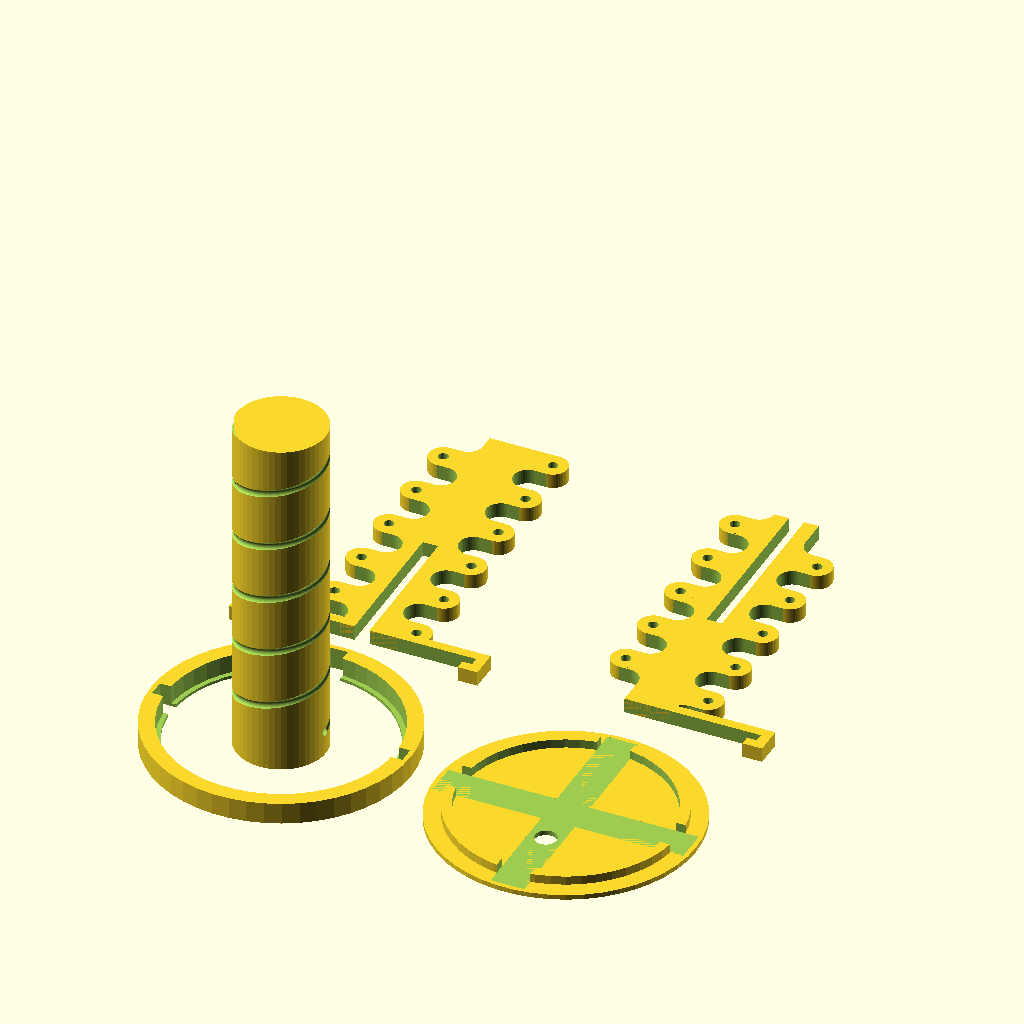
Cell 1 — every parameter at its default value.
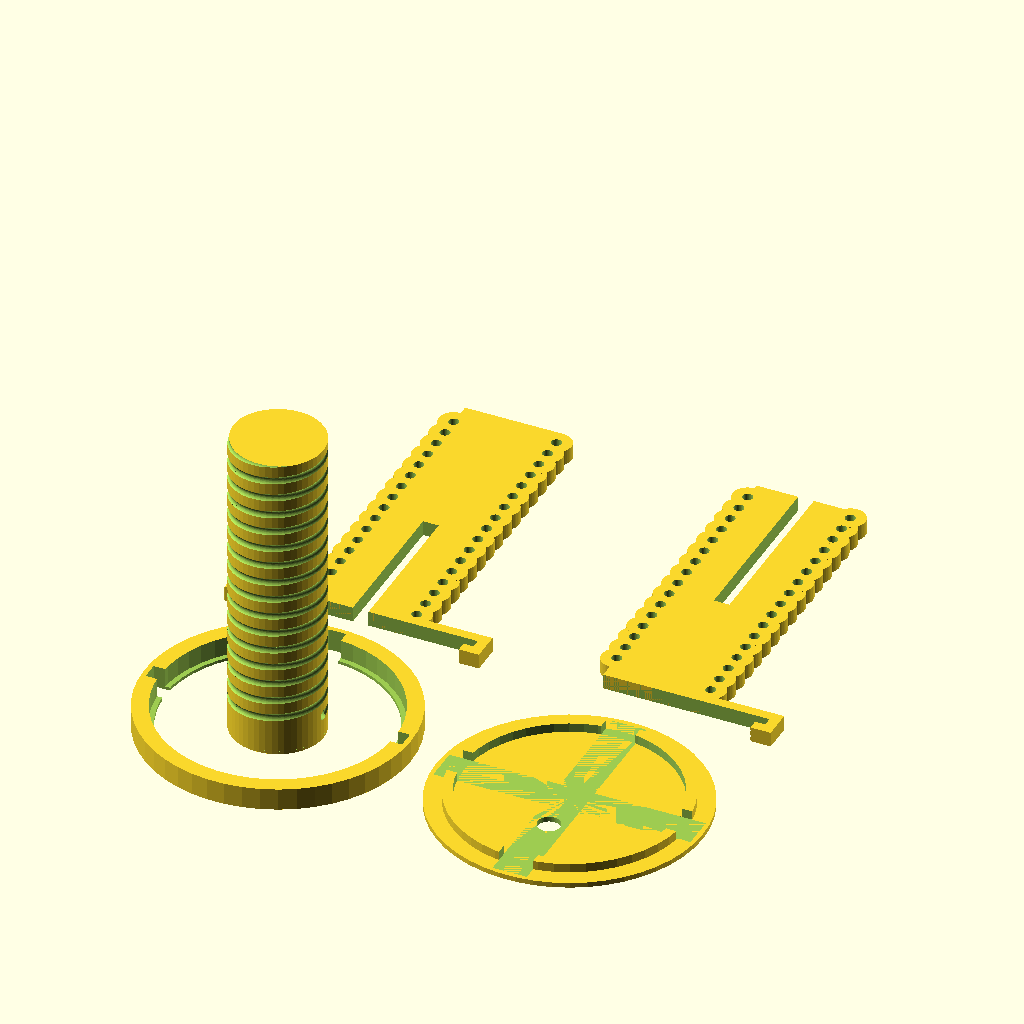
Cell 2: turns = 16 (everything else at default).
The same orthographic view direction (rotation 55°, 0°, 25°; colour scheme Cornfield) for every cell, with the view re-fitted per cell, so scale and position can differ between cells.
The OpenSCAD source (inputs/thingiverse/thing-2497461/files/helix.scad):
/* [General] */
// Which parts to render (CAUTION: rendering "all" parts tends to time out on thingiverse)
part = "all"; // [all: All, winding: Winding template, top: Top support structure, bottom: Bottom support structure, reflector: Reflector Base, cover: Cover, frame: All frame parts]
// Circular polarization
polarization = "right"; // [left: Left, right: Right]
// Turns of your antenna (value from calculator)
turns = 5; // [1:1:16]
// Inner Diameter of your antenna (value from calculator)
D = 17.5;
// Diameter of your antenna wire (value from calculator, but adjust for your printers tolerances)
d = 2;
// Height of your antenna (value from calculator)
L = 59.4;

/* [Reflector] */
// Shape of the reflector PCB
reflectorShape = "round"; // [square: Square, round: Round]
// Diameter or width of the Reflector (account for your printers tolerances here)
reflectorDiameter = 46.5;
// Thickness of the reflector PCB
reflectorThickness = 1.8;
// Thickness of the walls for the Reflector mounts (adjust to your liking - best a multiple of your nozzle diameter)
reflectorWalls = 2;
// Thickness of the walls of the Reflector cover (adjust to your liking - best a multiple of your nozzle diameter)
reflectorCoverWalls = 1.2;
// Brim over the reflector, how much the reflector material should be overlapped
reflectorCoverBrim = 1;
// Height of the Brim over the reflector (adjust to your linking, best a multiple of your layer height)
reflectorCoverBrimHeight = 0.6;
// Outer diameter of the coaxial cable, with shielding but without insulation  (account for your printers tolerances here)
coaxialDiameter = 4.5;
// Thickness of the reflector back cover (adjust to your linking, best a multiple of your layer height)
reflectorBackCoverHeight = 1;
// Width of the reflector back cover snaps (adjust to your liking - best a multiple of your nozzle diameter)
reflectorBackCoverSnapWidth  = 2;

/* [Tolerances] */
// Padding for the cover slits (tolearance for the top and bottom frame pieces to fit into the slits of the ring)
reflectorCoverPadding = 0.2;
// padding between the slot parts (sides)
slitPadding = 0.05;
// padding between the slot parts (joint)
slitPaddingTop = 0.2;
// Resolution of the helix (more will render longer, or timeout on thingiverse)
resolution = 64; // [1:1:256]
// Thickness of the walls (adjust to your liking - best a multiple of your nozzle diameter)
walls = 2;
// Thickness of each support piece (adjust to your liking - best a multiple of your layer height, thinner is better)
depth = 3;

/* [Hidden] */
$fn = 50;

direction = polarization;
enableReflectorMounts =  "enabled";

height = L;
innerDiameter = D;
conductorDiameter = d;
innerRadius = innerDiameter / 2;
conductorRadius = conductorDiameter / 2;
spacing = height / turns;

cutoutRadius = (spacing - (walls + conductorRadius) * 2) / 2;
cutoutY = cutoutRadius + depth / 2 + walls * 1.5;

topRadius = innerRadius + conductorRadius - cutoutRadius;
holeRadius = conductorRadius;

holeWrapperRadius = holeRadius + walls;
holeWrapperY = innerRadius + conductorRadius;
holeWrapperZ = conductorRadius + walls;
totalHeight = height + (conductorRadius + walls) * 2;

reflectorRadius = reflectorDiameter / 2;
reflectorDiameterOuter = reflectorDiameter + reflectorWalls * 2;

reflectorCoverHeight = reflectorWalls + reflectorThickness + reflectorCoverBrimHeight;
reflectorCoverDepth = depth + reflectorCoverPadding * 2;

coverWidth = reflectorDiameter + reflectorWalls * 2 + reflectorCoverWalls * 2;
reflectorWallOffset = reflectorCoverWalls + reflectorWalls;
reflectorBrimTotal = reflectorCoverBrim * 2;
widthCross = reflectorCoverPadding * 2 + reflectorDiameterOuter;
coverRadius = coverWidth / 2;

coaxialRadius = coaxialDiameter / 2;

reflectorBackCoverSnapHeight = reflectorWalls - reflectorCoverPadding;
reflectorBackCoverOuterRadius = coverRadius - reflectorCoverWalls - reflectorWalls - reflectorCoverPadding;
reflectorBackCoverOuterWidth = reflectorDiameter - reflectorCoverPadding * 2;

renderPart();

module renderPart() {
    if(part == "all") {
        spacing = 5;

        translate([0, 0, depth / 2])
            renderTop();

        translate([coverWidth+ spacing, 0, depth / 2])
            renderBottom();
     
        if(direction == "right") {
            translate([0, -coverWidth / 2 -  reflectorThickness - reflectorWalls -spacing, 0])
                template(cw = false);
        }
        else {
            translate([0, -coverWidth / 2 -  reflectorThickness - reflectorWalls -spacing, 0])
                template(cw = true);  
        }
        
        if(reflectorShape == "square") {
            translate([-coverWidth / 2, -coverWidth -  reflectorThickness - reflectorWalls -spacing, 0])
                reflector();
        }
        
        if(reflectorShape == "round") {
            translate([-coverWidth / 2, -coverWidth -  reflectorThickness - reflectorWalls -spacing, 0])
                roundReflector();
        }
        
        if(reflectorShape == "square") {
            translate([coverWidth / 2 + spacing, -coverWidth -  reflectorThickness - reflectorWalls -spacing, 0])
                cover();
        }

        if(reflectorShape == "round") {
            translate([coverWidth / 2 + spacing, -coverWidth -  reflectorThickness - reflectorWalls -spacing, 0])
                coverRound();
        }
    }


    if(part == "frame") {
        spacing = 5;

        translate([0,0, depth / 2])
            renderTop();

        translate([coverWidth+ spacing, 0, depth / 2])
            renderBottom();
        
        if(reflectorShape == "square") {
            translate([-coverWidth / 2, -coverWidth -  reflectorThickness - reflectorWalls -spacing, 0])
                reflector();
        }
        
        if(reflectorShape == "round") {
            translate([-coverWidth / 2, -coverWidth -  reflectorThickness - reflectorWalls -spacing, 0])
                roundReflector();
        }        

        if(reflectorShape == "square") {
            translate([coverWidth / 2 + spacing, -coverWidth -  reflectorThickness - reflectorWalls -spacing, 0])
                cover();
        }

        if(reflectorShape == "round") {
            translate([coverWidth / 2 + spacing, -coverWidth -  reflectorThickness - reflectorWalls -spacing, 0])
                coverRound();
        }
    }

    if(part == "winding") {
        if(direction == "right") {
            template(cw = false);
        }
        else {
            template(cw = true);
        }
        
    }

    if(part == "top") {
        renderTop();
    }

    if(part == "bottom") {
        renderBottom();
    }
    if(part == "reflector") {
        if(reflectorShape == "square") {
            reflector();
        }
        
        if(reflectorShape == "round") {
            roundReflector();
        }
    }

    if(part == "cover") {
        if(reflectorShape == "square") {
            cover();
        }

        if(reflectorShape == "round") {
            coverRound();
        }
    }
}

module roundReflector() {
    translate([coverRadius, coverRadius, 0]) {
        group() {
            difference() {
                cylinder(r = coverRadius, h = reflectorCoverHeight);

                translate([0, 0, reflectorCoverBrimHeight])
                    cylinder(r = reflectorRadius, h = reflectorCoverHeight);

                translate([0, 0, -1])
                    cylinder(r = reflectorRadius - reflectorCoverBrim, h = reflectorCoverHeight + 2);

                translate([-widthCross / 2, -reflectorCoverDepth / 2, -1])
                    cube([widthCross, reflectorCoverDepth, reflectorCoverHeight + 2]);
            
                translate([-reflectorCoverDepth / 2, 0, -1])
                    cube([reflectorCoverDepth, widthCross / 2, reflectorCoverHeight + 2]);
            }
        }
    }
}

module reflector() {
    difference() {
        cube([coverWidth, coverWidth, reflectorCoverHeight]);
        
        translate([reflectorWallOffset, reflectorWallOffset, reflectorCoverBrimHeight])
            cube([reflectorDiameter, reflectorDiameter, reflectorWallOffset + reflectorThickness + 2]);
        
        translate([reflectorWallOffset + 1, reflectorWallOffset + 1, -1])
            cube([reflectorDiameter - reflectorBrimTotal, reflectorDiameter - reflectorBrimTotal, reflectorWallOffset + reflectorThickness + 2]);

        group() { 
            translate([reflectorCoverWalls - reflectorCoverPadding, coverWidth / 2 -reflectorCoverDepth / 2, -1])
                cube([widthCross, reflectorCoverDepth, reflectorCoverHeight + 2]);
            
            translate([coverWidth / 2 -reflectorCoverDepth / 2, reflectorCoverWalls - reflectorCoverPadding + widthCross / 2, -1])
                cube([reflectorCoverDepth, widthCross / 2, reflectorCoverHeight + 2]);
        }
    }
}

module cover() {
    difference() {
        group() {
            cube([coverWidth, coverWidth, reflectorBackCoverHeight]);
            
            translate([reflectorWallOffset + reflectorCoverPadding, reflectorWallOffset + reflectorCoverPadding , 0])
                cube([reflectorBackCoverOuterWidth, reflectorBackCoverOuterWidth, reflectorBackCoverHeight + reflectorBackCoverSnapHeight]);
        }
        translate([coverRadius, coverRadius - innerRadius, -1])
            cylinder(r = coaxialRadius, h = reflectorBackCoverHeight + 2);

        translate([reflectorWallOffset + reflectorCoverPadding +  reflectorBackCoverSnapWidth, reflectorWallOffset + reflectorCoverPadding +  reflectorBackCoverSnapWidth, reflectorBackCoverHeight])
                cube([reflectorBackCoverOuterWidth - reflectorBackCoverSnapWidth * 2, reflectorBackCoverOuterWidth - reflectorBackCoverSnapWidth * 2, reflectorBackCoverHeight + reflectorBackCoverSnapHeight]);

        group() { 
            translate([reflectorCoverWalls - reflectorCoverPadding, coverWidth/2 -reflectorCoverDepth, reflectorBackCoverHeight])
                cube([widthCross, reflectorCoverDepth * 2, reflectorCoverHeight + 2]);
            
            translate([coverWidth / 2 -reflectorCoverDepth, reflectorCoverWalls - reflectorCoverPadding, reflectorBackCoverHeight])
                cube([reflectorCoverDepth * 2, widthCross, reflectorCoverHeight + 2]);
        }
    }
}

module coverRound() {        
    difference() {
        translate([coverRadius, coverRadius, 0]) {
            group(){
                cylinder(r = coverRadius, h = reflectorBackCoverHeight);
                difference() {
                    cylinder(r = reflectorBackCoverOuterRadius, h = reflectorBackCoverHeight + reflectorBackCoverSnapHeight);
                    cylinder(r = reflectorBackCoverOuterRadius - reflectorBackCoverSnapWidth, h = reflectorBackCoverHeight + reflectorBackCoverSnapHeight + 1);
                }
            }
        }

        translate([coverRadius, coverRadius - innerRadius, -1])
            cylinder(r = coaxialRadius, h = reflectorBackCoverHeight + 2);

        group() { 
            translate([reflectorCoverWalls - reflectorCoverPadding, coverWidth/2 -reflectorCoverDepth, reflectorBackCoverHeight])
                cube([widthCross, reflectorCoverDepth * 2, reflectorCoverHeight + 2]);
            
            translate([coverWidth / 2 -reflectorCoverDepth, reflectorCoverWalls - reflectorCoverPadding, reflectorBackCoverHeight])
                cube([reflectorCoverDepth * 2, widthCross, reflectorCoverHeight + 2]);
        }
    }
}

module renderTop() {
    rotate([0, 270, 270])
        top();
}

module renderBottom() {
    rotate([0, 270, 270])
        bottom();
}
    
module top() {
    slitHeight = (height) / 2 + slitPaddingTop;
    turnOffset = 0;

    difference() {
        if(enableReflectorMounts == "enabled") {
            support(turnOffset = turnOffset);
        }
        else {
            support(turnOffset = turnOffset, mounts = false);
        }

        translate([-depth, -depth / 2 - slitPadding, -1])
            cube([depth + 2, depth + slitPadding * 2, slitHeight + 1]);
        
        hull() {
            rotate([0,90,0]) {
                translate([-holeWrapperZ - (spacing * turns) - turnOffset, -innerDiameter, -depth + 1])
                    cylinder(r = cutoutRadius, h = depth + 2);
                
                translate([-holeWrapperZ - (spacing * turns) - turnOffset, -cutoutY, -depth + 1])
                    cylinder(r = cutoutRadius, h = depth + 2);

                translate([-holeWrapperZ - (spacing * (turns + 1)) - turnOffset, -innerDiameter, -depth + 1])
                    cylinder(r = cutoutRadius, h = depth + 2);
                
                translate([-holeWrapperZ - (spacing * (turns + 1)) - turnOffset, -cutoutY, -depth + 1])
                    cylinder(r = cutoutRadius, h = depth + 2);
            }
        }
    }
}

module bottom() {
    slitOffset = (height / 2) - slitPaddingTop;
    turnOffset = spacing / 4;

    difference() {
        if(enableReflectorMounts == "enabled") {
            support(turnOffset = turnOffset, mounts = true, both = false);
        }
        else {
            support(turnOffset = turnOffset, mounts = false);
        }
        

        translate([-depth, -depth / 2 - slitPadding, slitOffset])
            cube([depth + 2, depth + slitPadding * 2, height]);
        
        hull() {
            rotate([0,90,0]) {
                translate([-holeWrapperZ - (spacing * turns) + spacing / 2 - turnOffset, innerDiameter, -depth + 1])
                    cylinder(r = cutoutRadius, h = depth + 2);
                
                translate([-holeWrapperZ - (spacing * turns) + spacing / 2 - turnOffset, cutoutY, -depth + 1])
                        cylinder(r = cutoutRadius, h = depth + 2);

                translate([-holeWrapperZ - (spacing * (turns + 1)) + spacing / 2 - turnOffset, innerDiameter, -depth + 1])
                    cylinder(r = cutoutRadius, h = depth + 2);
                
                translate([-holeWrapperZ - (spacing * (turns + 1)) + spacing / 2 - turnOffset, cutoutY, -depth + 1])
                    cylinder(r = cutoutRadius, h = depth + 2);
            }
        }
    }
}

module support(turnOffset = 0, mounts = true, both = true) {
    difference() {
        group() {
            difference() {
                group() {
                    for(i=[0:1:turns]) {
                        rotate([0,90,0])
                            translate([-holeWrapperZ - spacing * i - turnOffset, holeWrapperY, -depth / 2])
                                cylinder(r = holeWrapperRadius, h = depth);
                    }
                    
                    for(i=[0:1:turns -1]) {
                        rotate([0,90,0])
                            translate([-holeWrapperZ - spacing * i  - spacing / 2 - turnOffset, -holeWrapperY, -depth / 2])
                                cylinder(r = holeWrapperRadius, h = depth);
                    }
                    
                    translate([-depth / 2, -holeWrapperY, 0]) {
                        cube([depth, holeWrapperY * 2, turns * spacing + holeWrapperRadius * 2]);
                    }
                }

                for(i=[0:1:turns]) {
                    rotate([0,90,0]) {
                        hull() {
                            translate([-holeWrapperZ - spacing * (i + 1) + spacing / 2 - turnOffset, holeWrapperY, -depth + 1])
                                cylinder(r = cutoutRadius, h = depth + 2);

                            translate([-holeWrapperZ - spacing * (i + 1) + spacing / 2 - turnOffset, cutoutY, -depth + 1])
                                cylinder(r = cutoutRadius, h = depth + 2);
                        }
                    }
                }
                
                for(i=[0:1:turns - 1]) {
                    rotate([0,90,0]) {
                        hull() {
                            translate([-holeWrapperZ - spacing * i - spacing / 2 - spacing / 2 - turnOffset, -holeWrapperY, -depth + 1])
                                cylinder(r = cutoutRadius, h = depth + 2);

                            translate([-holeWrapperZ - spacing * i - spacing/2- spacing / 2 - turnOffset, -cutoutY, -depth + 1])
                                cylinder(r = cutoutRadius, h = depth + 2);
                        }
                    }
                }

                rotate([0,90,0]) {
                    hull() {
                        translate([-holeWrapperZ - spacing * -1 - spacing/2- spacing / 2 - turnOffset, -cutoutY, -depth + 1])
                            cylinder(r = cutoutRadius, h = depth + 2);
                        
                        translate([-holeWrapperZ - spacing * -1 - spacing/2- spacing / 2 - turnOffset, -cutoutY * 2, -depth + 1])
                            cylinder(r = cutoutRadius, h = depth + 2);
                    
                        translate([-holeWrapperZ - spacing * -2 - spacing/2- spacing / 2 - turnOffset, -cutoutY, -depth + 1])
                            cylinder(r = cutoutRadius, h = depth + 2);
                        
                        translate([-holeWrapperZ - spacing * -2 - spacing/2- spacing / 2 - turnOffset, -cutoutY * 2, -depth + 1])
                            cylinder(r = cutoutRadius, h = depth + 2);
                    }
                
                    hull() {
                        translate([-holeWrapperZ + spacing / 2 - turnOffset, holeWrapperY, -depth + 1])
                            cylinder(r = cutoutRadius, h = depth + 2);

                        translate([-holeWrapperZ + spacing / 2 - turnOffset, cutoutY, -depth + 1])
                            cylinder(r = cutoutRadius, h = depth + 2);
                    
                        translate([-holeWrapperZ - spacing * -1 + spacing / 2 - turnOffset, holeWrapperY, -depth + 1])
                            cylinder(r = cutoutRadius, h = depth + 2);

                        translate([-holeWrapperZ - spacing * -1 + spacing / 2 - turnOffset, cutoutY, -depth + 1])
                            cylinder(r = cutoutRadius, h = depth + 2);
                    }
                }
            }

            // Full mount
            if(mounts && both) {
                difference() {
                    translate([-depth / 2,-reflectorDiameterOuter / 2, -reflectorWalls - reflectorThickness])
                        cube([depth, reflectorDiameterOuter, reflectorWalls * 2 + reflectorThickness]);
                    
                    translate([-depth / 2 - 1,-reflectorRadius, -reflectorThickness])
                        cube([depth + 2, reflectorDiameter, reflectorThickness]);
                    
                    translate([-depth / 2 - 1, -reflectorRadius + reflectorWalls, -reflectorWalls - reflectorThickness - 1])
                        cube([depth + 2, reflectorDiameter - reflectorWalls * 2, reflectorWalls + 2]);
                }
            }

            // Half mount
            if(mounts && !both) {
                difference() {
                    translate([-depth / 2, 0, -reflectorWalls - reflectorThickness])
                        cube([depth, reflectorDiameterOuter / 2, reflectorWalls * 2 + reflectorThickness]);
                    
                    translate([-depth / 2 - 1,-reflectorRadius, -reflectorThickness])
                        cube([depth + 2, reflectorDiameter, reflectorThickness]);
                    
                    translate([-depth / 2 - 1, -reflectorRadius + reflectorWalls, -reflectorWalls - reflectorThickness - 1])
                        cube([depth + 2, reflectorDiameter - reflectorWalls * 2, reflectorWalls + 2]);
                }
            }
        }

        // Holes left
        for(i=[0:1:turns - 1]) {
            rotate([0,90,0]) {
                translate([-holeWrapperZ - spacing * i - spacing / 2 - turnOffset, -holeWrapperY, -depth + 1])
                    cylinder(r = holeRadius, h = depth + 2);
            }
        }

        // Holes right
        for(i=[0:1:turns]) {
            rotate([0,90,0]) {
                translate([-holeWrapperZ - spacing * i - turnOffset, holeWrapperY, -depth + 1])
                    cylinder(r = holeRadius, h = depth + 2);
            }
        }
    }
}

module template(cw = true) {
    additionalHeight = height / turns;
    difference() {
        cylinder(h=height + additionalHeight, r = innerRadius + conductorRadius / 3);

        translate([0, 0, conductorRadius * 3 + 2]) {
            helix(
                turns = turns + 1,
                innerRadius = innerRadius + conductorRadius,
                radius = conductorRadius,
                height = height + additionalHeight,
                cw = cw,
                slices = resolution
            );
            
            rotate([90,0,90])
                cylinder(r=conductorRadius, h = innerRadius + conductorRadius);
        }
    }
}

module helix(turns = 5, innerRadius = 8.75, radius = 0.5, height = 59.4, cw = true, slices = 50) {
    if(cw) {
        rotate([0, 180, 180]) {
            elliptic_spring(
                turns = turns,
                R = innerRadius,
                r = radius,
                height = height * -1,
                slices = 50);
        }
    }
    else {
        elliptic_spring(
            turns = turns,
            R = innerRadius,
            r = radius,
            height = height,
            slices = 50);
    }
}

module elliptic_ring(R = 10, r = 2, slices = 50, h = 0, w = 360) {
    dz = h / slices;
    dwx = atan(h / (R * 2) / PI);
	for (i = [0:slices-1]) {
        hull() {
            translate([R * cos((i + 1) * w / slices), R * sin((i + 1) * w / slices), (i + 1) * dz])
                rotate([90 + dwx, 0, (i + 1) * w / slices])
                    cylinder(r = r, h = 0.01);
            
             translate([R * cos((i) * w / slices), R * sin((i) * w / slices), i * dz])
                rotate([90 + dwx, 0, i * w / slices])
                    cylinder(r = r, h = 0.01);
        }
    }
}

module elliptic_spring(turns = 5, R = 20, r = 1, height = 20, slices = 50) {
    turnHeight = height / turns;
    for(i = [0:turns - 1])
        translate([0, 0, turnHeight * i])
            elliptic_ring(R, r, slices, turnHeight);
}
Parameter table extracted from the source (name, type, default, range or options):
part: string, default "all", options "all", "winding", "top", "bottom", "reflector", "cover", "frame"
polarization: string, default "right", options "left", "right"
turns: number, default 5, range 1 to 16, step 1
D: number, default 17.5
d: number, default 2
L: number, default 59.4
reflectorShape: string, default "round", options "square", "round"
reflectorDiameter: number, default 46.5
reflectorThickness: number, default 1.8
reflectorWalls: number, default 2
reflectorCoverWalls: number, default 1.2
reflectorCoverBrim: number, default 1
reflectorCoverBrimHeight: number, default 0.6
coaxialDiameter: number, default 4.5
reflectorBackCoverHeight: number, default 1
reflectorBackCoverSnapWidth: number, default 2
reflectorCoverPadding: number, default 0.2
slitPadding: number, default 0.05
slitPaddingTop: number, default 0.2
resolution: number, default 64, range 1 to 256, step 1
walls: number, default 2
depth: number, default 3
